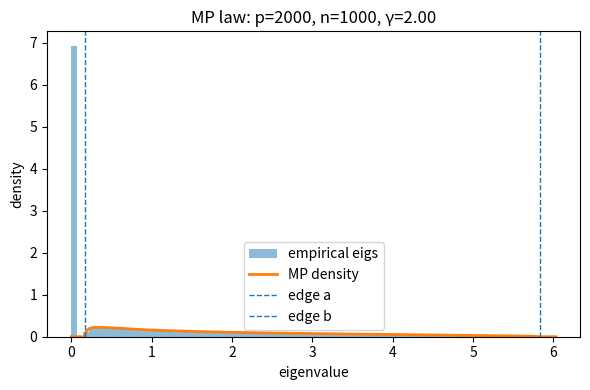
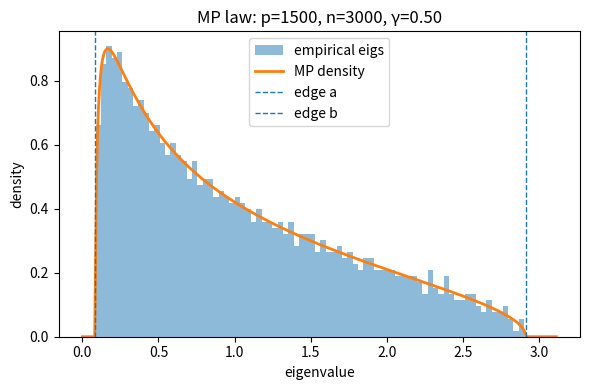

Generate these figures, in order, with matplotlib:
"""
sim0_mp_law.py — Marchenko–Pastur (MP) spectral law demo (Chapter 2).

Generates X in R^{p x n} with i.i.d. N(0,1), computes S = (1/n) X X^T,
plots histogram of eigenvalues vs. MP density with parameter gamma = p/n.
Also checks the extreme eigenvalues vs. MP edges [(1 - sqrt(gamma))^2, (1 + sqrt(gamma))^2].
"""
import numpy as np
import matplotlib.pyplot as plt

def mp_pdf(x, gamma):
    # MP density for variance 1 noise:
    # f(x) = (1/(2πγx)) sqrt((b-x)(x-a)) on [a,b], a=(1-√γ)^2, b=(1+√γ)^2
    a = (1.0 - np.sqrt(gamma))**2
    b = (1.0 + np.sqrt(gamma))**2
    y = np.zeros_like(x, dtype=float)
    mask = (x >= a) & (x <= b)
    y[mask] = np.sqrt((b - x[mask]) * (x[mask] - a)) / (2.0 * np.pi * gamma * x[mask])
    return y, a, b

def run(p=2000, n=1000, seed=123):
    rng = np.random.default_rng(seed)
    X = rng.standard_normal((p, n))
    S = (X @ X.T) / n
    evals = np.linalg.eigvalsh(S)

    gamma = p / n
    a = (1 - np.sqrt(gamma))**2
    b = (1 + np.sqrt(gamma))**2

    print(f"[MP] p={p}, n={n}, gamma={gamma:.3f}")
    print(f"     min eval={evals.min():.3f} (theory a={a:.3f})")
    print(f"     max eval={evals.max():.3f} (theory b={b:.3f})")

    # Plot histogram vs MP density
    import os
    os.makedirs("figures", exist_ok=True)
    xs = np.linspace(max(a-0.2, 1e-6), b+0.2, 500)
    pdf, a, b = mp_pdf(xs, gamma)

    plt.figure(figsize=(6,4))
    plt.hist(evals, bins=80, density=True, alpha=0.5, label="empirical eigs")
    plt.plot(xs, pdf, lw=2, label="MP density")
    plt.axvline(a, ls="--", lw=1, label="edge a")
    plt.axvline(b, ls="--", lw=1, label="edge b")
    plt.title(f"MP law: p={p}, n={n}, γ={gamma:.2f}")
    plt.xlabel("eigenvalue"); plt.ylabel("density")
    plt.legend()
    plt.tight_layout()
    plt.savefig("figures/sim0_mp_law.png", dpi=120)
    plt.close()

if __name__ == "__main__":
    # A couple of aspect ratios
    run(p=2000, n=1000, seed=123)  # γ=2.0
    run(p=1500, n=3000, seed=124)  # γ=0.5
